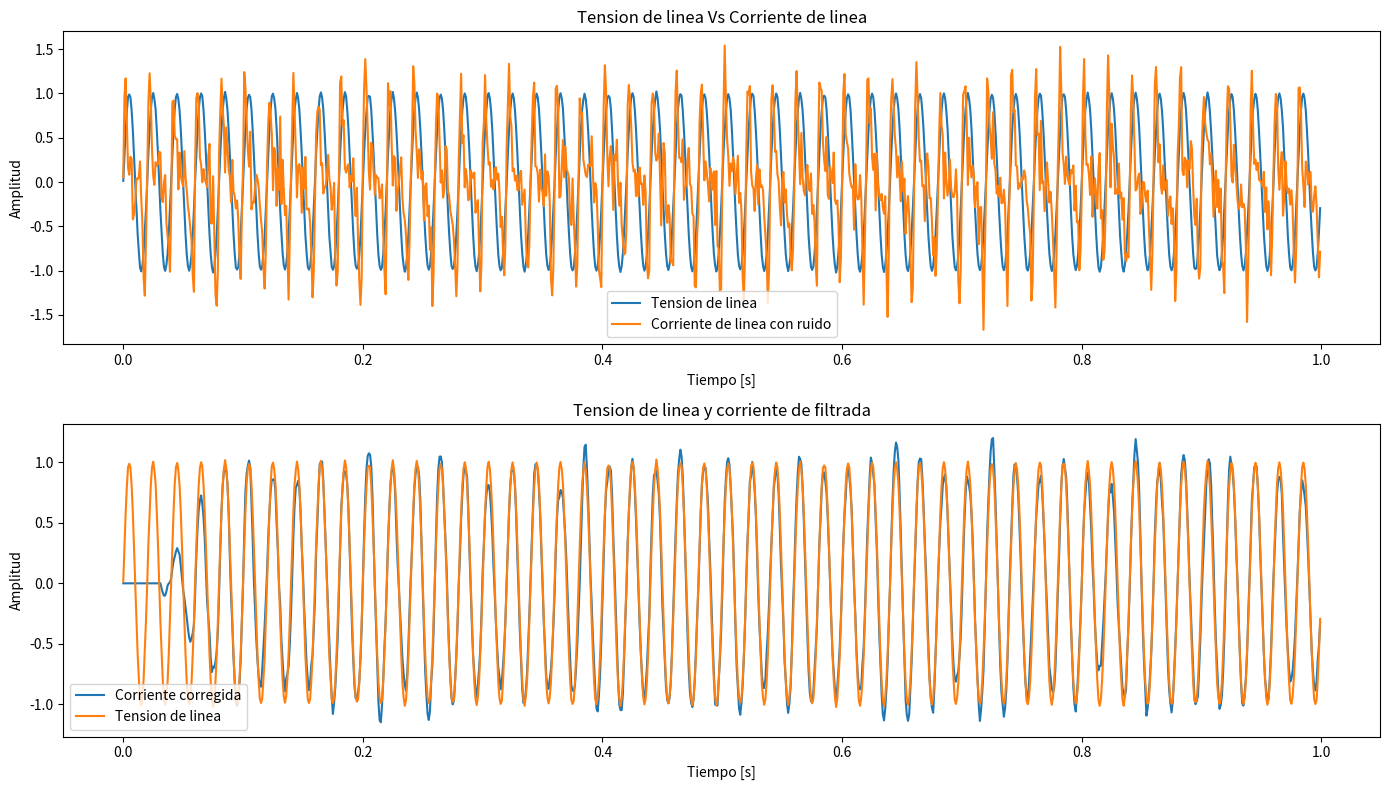

Write the Python code that produced this figure.
import numpy as np
import matplotlib.pyplot as plt

# Parámetros
fs = 1000  # frecuencia de muestreo
f0 = 50    # frecuencia de la señal fundamental
N = 1000   # número de muestras
t = np.arange(N) / (fs)  # vector de tiempo

# Tension de linea
ruido_linea = 0.01 * np.random.randn(N)
tension_linea = np.sin(2 * np.pi * f0 * t) + ruido_linea
# Corriente de linea con armónicos
impedancia_linea = 2 # Ohm para la tension de linea
corriente_linea = tension_linea/impedancia_linea + 0.5 * np.sin(2 * np.pi * 2 * f0 * t) + 0.3 * np.sin(2 * np.pi * 3 * f0 * t) + 0.2 * np.sin(2 * np.pi * 4 * f0 * t)

# Añadir ruido
noise = 0.2 * np.random.randn(N)
corriente_linea_ruido = corriente_linea + noise

# Implementación del filtro LMS
def lms_filter(x, d, mu, M):
    N = len(x)
    w = np.zeros(M)
    y = np.zeros(N)
    e = np.zeros(N)

    for n in range(M, N):
        x_n = x[n:n-M:-1]
        y[n] = np.dot(w, x_n)
        e[n] = d[n] - y[n]
        w = w + 2 * mu * e[n] * x_n
    
    return y, e

# Parámetros del filtro LMS
mu = 0.01
M = 30

# Filtrado LMS
corriente_linea_ruido_corregida, error = lms_filter(corriente_linea_ruido, tension_linea, mu, M)

# Plotear señales
plt.figure(figsize=(14, 8))

plt.subplot(2, 1, 1)
plt.plot(t, tension_linea, label='Tension de linea')
plt.plot(t, corriente_linea_ruido, label='Corriente de linea con ruido')
plt.title('Tension de linea Vs Corriente de linea')
plt.xlabel('Tiempo [s]')
plt.ylabel('Amplitud')
plt.legend()

plt.subplot(2, 1, 2)
plt.plot(t, corriente_linea_ruido_corregida, label='Corriente corregida')
plt.plot(t, tension_linea, label='Tension de linea')
#plt.plot(t, error, label='Señal de error')
plt.title('Tension de linea y corriente de filtrada')
plt.xlabel('Tiempo [s]')
plt.ylabel('Amplitud')
plt.legend()

plt.tight_layout()
plt.show()
